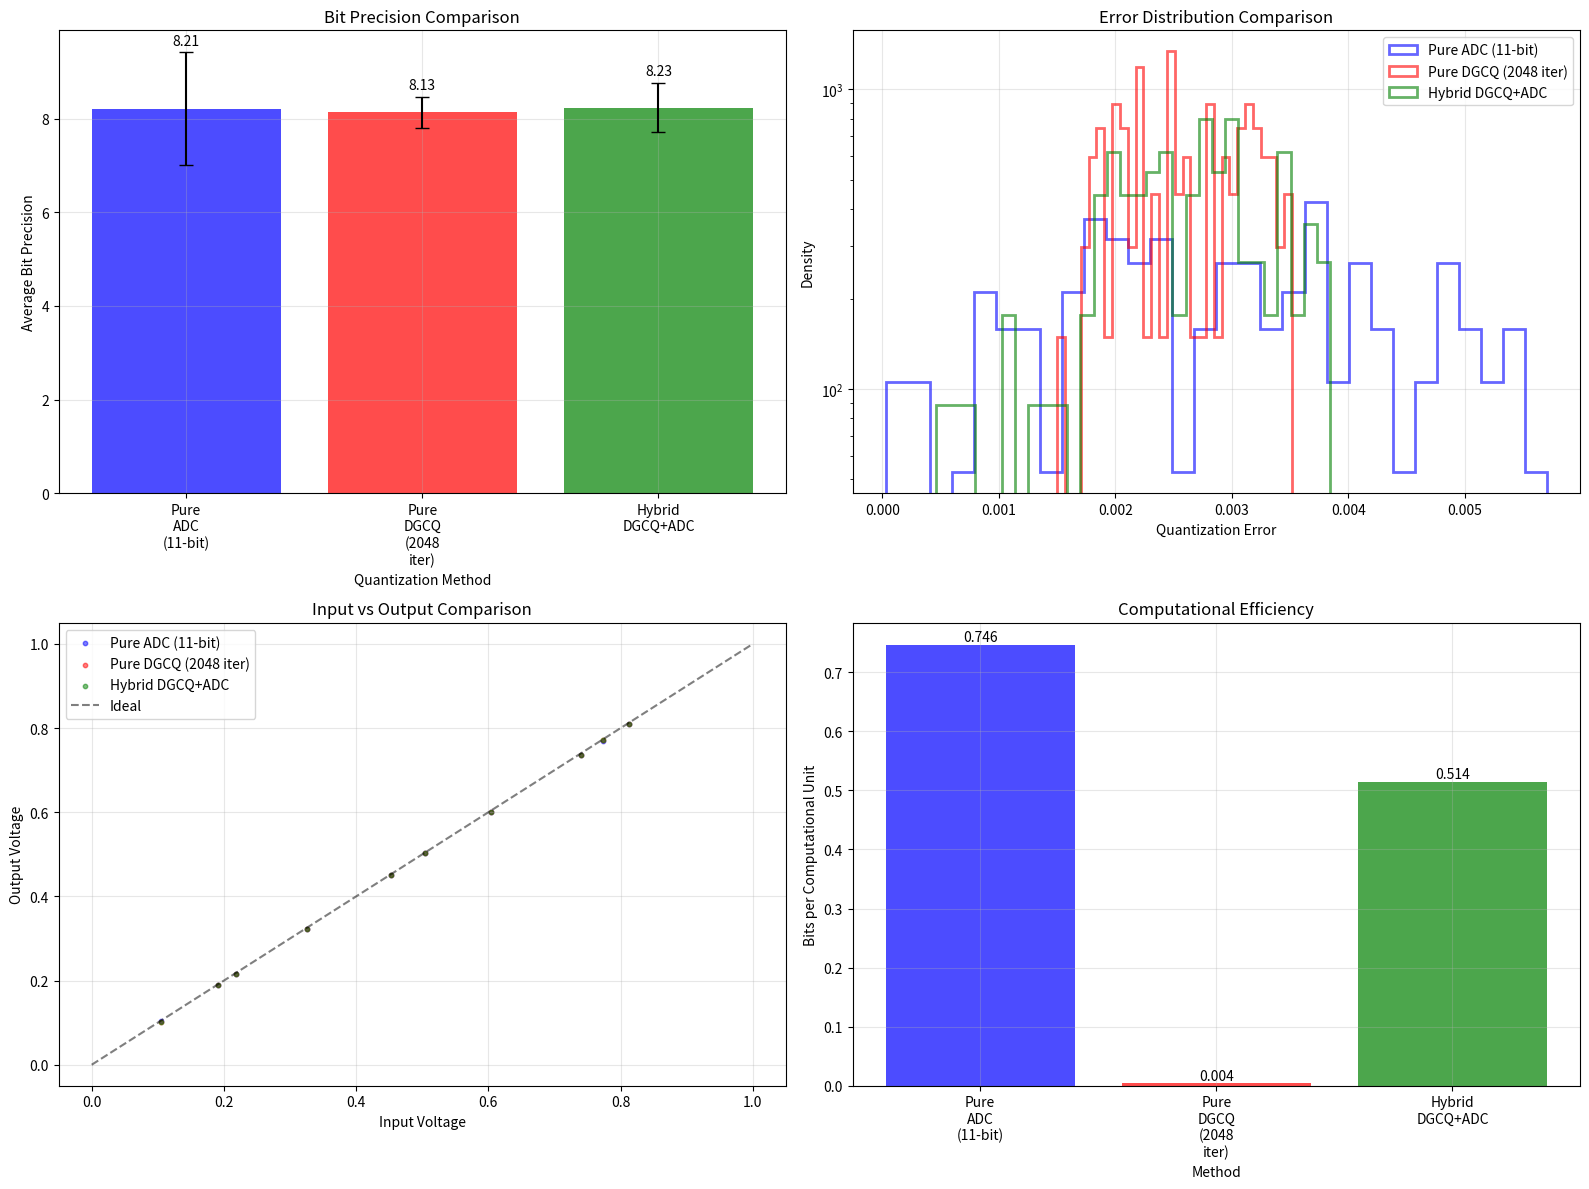

This chart was generated by the following Python code:
import matplotlib.pyplot as plt
import numpy as np

def binary_to_decimal(binary_str):
    """Convert binary string to decimal value"""
    decimal = 0
    for i, bit in enumerate(binary_str):
        if bit == '1':
            decimal += 2 ** (-(i+1))
    return decimal

def decimal_to_binary(decimal_val, num_bits):
    """Convert decimal to binary string with specified number of bits"""
    binary_str = ""
    for i in range(num_bits):
        decimal_val *= 2
        if decimal_val >= 1:
            binary_str += "1"
            decimal_val -= 1
        else:
            binary_str += "0"
    return binary_str


def dgcq_workflow_3bit_with_loss(Vs, Vcm, Vref, dgcq_iterations=8, dgcq_loss=0.0):
    """
    DGCQ workflow with exactly 8 iterations for coarse quantization
    Includes DGCQ loss model
    Returns the residual voltage for ADC processing
    """
    Vacc = 0
    Counter = 0
    history = []
    
    for i in range(dgcq_iterations):
        # Vacc = (Vacc + Vs) / 2
        Vacc = (Vacc + Vs) / 2
        
        # Apply DGCQ loss (affects Vacc accumulation)
        Vacc = Vacc * (1 - dgcq_loss) + np.random.normal(-dgcq_loss * 0.1, dgcq_loss * 0.1)
        
        if Vacc > Vcm:
            # Y branch: Vota = 2*Vacc - Vref, Counter += 1
            Vota = 2 * Vacc - Vref
            Vacc = Vota
            Counter += 1
        else:
            # N branch: Vota = 2*Vacc
            Vota = 2 * Vacc
            Vacc = Vota
            
        history.append({'iteration': i+1, 'Vacc': Vacc, 'Vota': Vota, 'Counter': Counter})
    
    # DGCQ coarse quantization (first 8 bits)
    dgcq_output = Counter / 8  # Normalize to 0-1 range
    
    # Residual voltage for ADC processing
    residual = Vacc  # This will be quantized by ADC for remaining 8 bits
    
    return dgcq_output, residual, Counter, history

def adc_quantization_8bit_with_loss(residual_voltage, adc_bits=8, adc_loss=0.0):
    """
    Simulate 8-bit ADC quantization of residual voltage with loss model
    """
    # Apply ADC loss (affects input voltage to ADC)
    residual_with_loss = residual_voltage * (1 - adc_loss) + np.random.normal(-adc_loss * 0.1, adc_loss * 0.1)
    
    # Normalize residual to 0-1 range if needed
    if residual_with_loss < 0:
        residual_with_loss = 0
    elif residual_with_loss > 1:
        residual_with_loss = 1
    
    # Quantize to 8 bits
    quantization_levels = 2 ** adc_bits
    quantized_level = round(residual_with_loss * (quantization_levels - 1))
    adc_output = quantized_level / (quantization_levels - 1)
    
    return adc_output, quantized_level

def complete_dgcq_adc_system_with_loss(Vs, Vcm, Vref, dgcq_iterations=8, adc_bits=8, dgcq_loss=0.0, adc_loss=0.0):
    """
    Complete DGCQ + ADC quantization system with loss models
    DGCQ handles first 8 bits, ADC handles remaining 8 bits
    """
    # DGCQ processing (coarse quantization) with loss
    dgcq_output, residual, counter, dgcq_history = dgcq_workflow_3bit_with_loss(Vs, Vcm, Vref, dgcq_iterations, dgcq_loss)
    
    # ADC processing (fine quantization of residual) with loss
    adc_output, adc_level = adc_quantization_8bit_with_loss(residual, adc_bits, adc_loss)
    
    # Combine DGCQ and ADC outputs
    # DGCQ provides coarse bits, ADC provides fine bits
    total_output = dgcq_output + adc_output / 8
    
    return {
        'total_output': total_output,
        'dgcq_output': dgcq_output,
        'adc_output': adc_output,
        'residual': residual,
        'counter': counter,
        'dgcq_history': dgcq_history,
        'adc_level': adc_level
    }

def calculate_error_bit_position(error):
    """Calculate at which bit position the error first appears"""
    if error == 0:
        return 16  # No error
    
    # Find the position of the first significant bit in the error
    bit_position = 1
    threshold = 0.5
    
    while threshold > error and bit_position <= 16:
        threshold /= 2
        bit_position += 1
    
    return bit_position - 1

def experiment4_quantization_method_comparison(input_voltages, Vcm, Vref, adc_loss=0.005, dgcq_loss=0.005):
    """
    Experiment 4: Compare three quantization methods:
    1. Pure ADC (11-bit ADC quantization)
    2. Pure DGCQ (2^11 = 2048 iterations)
    3. Hybrid DGCQ+ADC (8 iterations + 8-bit ADC)
    """
    print(f"\n=== Experiment 4: Quantization Method Comparison ===")
    print(f"ADC Loss: {adc_loss}, DGCQ Loss: {dgcq_loss}")
    
    # Method 1: Pure ADC (11-bit)
    print("Method 1: Pure ADC (11-bit) quantization...")
    pure_adc_results = []
    pure_adc_errors = []
    
    for Vs in input_voltages:
        adc_output, _ = adc_quantization_8bit_with_loss(Vs, adc_bits=11, adc_loss=adc_loss)
        error = abs(Vs - adc_output)
        pure_adc_results.append(adc_output)
        pure_adc_errors.append(error)
    
    pure_adc_bit_positions = [calculate_error_bit_position(error) for error in pure_adc_errors]
    
    # Method 2: Pure DGCQ (2048 iterations for 11-bit precision)
    print("Method 2: Pure DGCQ (2048 iterations) quantization...")
    pure_dgcq_results = []
    pure_dgcq_errors = []
    
    for Vs in input_voltages:
        # Use 2048 iterations to achieve 11-bit precision
        dgcq_output, residual, counter, _ = dgcq_workflow_3bit_with_loss(
            Vs, Vcm, Vref, dgcq_iterations=2048, dgcq_loss=dgcq_loss
        )
        # For pure DGCQ, the output is the normalized counter value
        final_output = counter / 2048  # Normalize to 0-1 range
        error = abs(Vs - final_output)
        pure_dgcq_results.append(final_output)
        pure_dgcq_errors.append(error)
    
    pure_dgcq_bit_positions = [calculate_error_bit_position(error) for error in pure_dgcq_errors]
    
    # Method 3: Hybrid DGCQ+ADC (8 iterations + 8-bit ADC) - current method
    print("Method 3: Hybrid DGCQ+ADC (8 iterations + 8-bit ADC)...")
    hybrid_results = []
    hybrid_errors = []
    
    for Vs in input_voltages:
        result = complete_dgcq_adc_system_with_loss(
            Vs, Vcm, Vref, dgcq_iterations=8, adc_bits=8, 
            dgcq_loss=dgcq_loss, adc_loss=adc_loss
        )
        error = abs(Vs - result['total_output'])
        hybrid_results.append(result['total_output'])
        hybrid_errors.append(error)
    
    hybrid_bit_positions = [calculate_error_bit_position(error) for error in hybrid_errors]
    
    # Calculate statistics
    methods_stats = {
        'Pure ADC (11-bit)': {
            'bit_positions': pure_adc_bit_positions,
            'errors': pure_adc_errors,
            'outputs': pure_adc_results,
            'avg_bit_precision': np.mean(pure_adc_bit_positions),
            'std_bit_precision': np.std(pure_adc_bit_positions),
            'avg_error': np.mean(pure_adc_errors),
            'max_error': np.max(pure_adc_errors)
        },
        'Pure DGCQ (2048 iter)': {
            'bit_positions': pure_dgcq_bit_positions,
            'errors': pure_dgcq_errors,
            'outputs': pure_dgcq_results,
            'avg_bit_precision': np.mean(pure_dgcq_bit_positions),
            'std_bit_precision': np.std(pure_dgcq_bit_positions),
            'avg_error': np.mean(pure_dgcq_errors),
            'max_error': np.max(pure_dgcq_errors)
        },
        'Hybrid DGCQ+ADC': {
            'bit_positions': hybrid_bit_positions,
            'errors': hybrid_errors,
            'outputs': hybrid_results,
            'avg_bit_precision': np.mean(hybrid_bit_positions),
            'std_bit_precision': np.std(hybrid_bit_positions),
            'avg_error': np.mean(hybrid_errors),
            'max_error': np.max(hybrid_errors)
        }
    }
    
    # Print results
    print("\nResults Summary:")
    print("-" * 80)
    for method, stats in methods_stats.items():
        print(f"{method}:")
        print(f"  Average Bit Precision: {stats['avg_bit_precision']:.3f} ± {stats['std_bit_precision']:.3f}")
        print(f"  Average Error: {stats['avg_error']:.6f}")
        print(f"  Maximum Error: {stats['max_error']:.6f}")
        print()
    
    # Create 4 main comparison plots only
    plt.figure(figsize=(16, 12))
    
    # Plot 1: Bit Precision Comparison (Bar Chart)
    plt.subplot(2, 2, 1)
    methods = list(methods_stats.keys())
    avg_precisions = [methods_stats[m]['avg_bit_precision'] for m in methods]
    std_precisions = [methods_stats[m]['std_bit_precision'] for m in methods]
    
    bars = plt.bar(range(len(methods)), avg_precisions, yerr=std_precisions, 
                   capsize=5, alpha=0.7, color=['blue', 'red', 'green'])
    plt.xlabel('Quantization Method')
    plt.ylabel('Average Bit Precision')
    plt.title('Bit Precision Comparison')
    plt.xticks(range(len(methods)), [m.replace(' ', '\n') for m in methods], rotation=0)
    plt.grid(True, alpha=0.3)
    
    # Add value labels on bars
    for i, (avg, std) in enumerate(zip(avg_precisions, std_precisions)):
        plt.text(i, avg + std + 0.1, f'{avg:.2f}', ha='center', va='bottom')
    
    # Plot 2: Error Distribution Comparison
    plt.subplot(2, 2, 2)
    colors = ['blue', 'red', 'green']
    for i, (method, stats) in enumerate(methods_stats.items()):
        plt.hist(stats['errors'], bins=30, alpha=0.6, label=method, 
                density=True, histtype='step', linewidth=2, color=colors[i])
    plt.xlabel('Quantization Error')
    plt.ylabel('Density')
    plt.title('Error Distribution Comparison')
    plt.legend()
    plt.yscale('log')
    plt.grid(True, alpha=0.3)
    
    # Plot 3: Input vs Output for each method
    plt.subplot(2, 2, 3)
    for i, (method, stats) in enumerate(methods_stats.items()):
        plt.scatter(input_voltages[::10], stats['outputs'][::10], 
                   alpha=0.5, s=10, color=colors[i], label=method)
    plt.plot([0, 1], [0, 1], 'k--', alpha=0.5, label='Ideal')
    plt.xlabel('Input Voltage')
    plt.ylabel('Output Voltage')
    plt.title('Input vs Output Comparison')
    plt.legend()
    plt.grid(True, alpha=0.3)
    
    # Plot 4: Method efficiency (bits per computational unit)
    plt.subplot(2, 2, 4)
    # Assume computational cost: ADC=1 unit per bit, DGCQ=1 unit per iteration
    computational_costs = [11, 2048, 8+8]  # ADC bits, DGCQ iterations, hybrid
    efficiency = [avg_precisions[i]/computational_costs[i] for i in range(len(methods))]
    
    bars = plt.bar(range(len(methods)), efficiency, alpha=0.7, 
                   color=['blue', 'red', 'green'])
    plt.xlabel('Method')
    plt.ylabel('Bits per Computational Unit')
    plt.title('Computational Efficiency')
    plt.xticks(range(len(methods)), [m.replace(' ', '\n') for m in methods])
    plt.grid(True, alpha=0.3)
    
    # Add value labels
    for i, val in enumerate(efficiency):
        plt.text(i, val + 0.001, f'{val:.3f}', ha='center', va='bottom')
    
    plt.tight_layout()
    plt.savefig('experiment4_quantization_method_comparison.png', dpi=300, bbox_inches='tight')
    plt.show()
    
    return methods_stats

# Main program with flat structure (unchanged)
if __name__ == "__main__":
    # Parameter settings
    Vcm = 0.5
    Vref = 1.0
    num_samples = 100  # Reduced for faster loss analysis
    dgcq_iterations = 8
    adc_bits = 8
    
    test_voltages = np.random.uniform(0, 1, num_samples)
    
    # NEW EXPERIMENT 4: Quantization Method Comparison
    print("\n" + "="*60)
    print("EXPERIMENT 4: QUANTIZATION METHOD COMPARISON")
    print("="*60)
    
    # Use same loss values from previous experiments
    comparison_adc_loss = 0.005  # From experiment 1
    comparison_dgcq_loss = 0.002  # From experiment 2
    
    methods_comparison = experiment4_quantization_method_comparison(
        test_voltages, Vcm, Vref, 
        adc_loss=comparison_adc_loss, 
        dgcq_loss=comparison_dgcq_loss
    )
    
    print("\nQuantization method comparison complete!")
    print("Generated plots:")
    print("  - experiment4_quantization_method_comparison.png")
    print("  - experiment4_summary_comparison.png")
    
    # Final summary
    print("\n" + "="*60)
    print("FINAL ANALYSIS SUMMARY")
    print("="*60)
    
    print("Best performing method:")
    best_method = max(methods_comparison.keys(), 
                     key=lambda x: methods_comparison[x]['avg_bit_precision'])
    print(f"  {best_method}: {methods_comparison[best_method]['avg_bit_precision']:.3f} bits")
    
    print("\nMost efficient method (bits per computational unit):")
    computational_costs = {'Pure ADC (11-bit)': 11, 'Pure DGCQ (2048 iter)': 2048, 'Hybrid DGCQ+ADC': 16}
    efficiency_ranking = {method: methods_comparison[method]['avg_bit_precision']/computational_costs[method] 
                         for method in methods_comparison.keys()}
    most_efficient = max(efficiency_ranking.keys(), key=lambda x: efficiency_ranking[x])
    print(f"  {most_efficient}: {efficiency_ranking[most_efficient]:.4f} bits/unit")
    
    print("\nAll experiments completed successfully!")